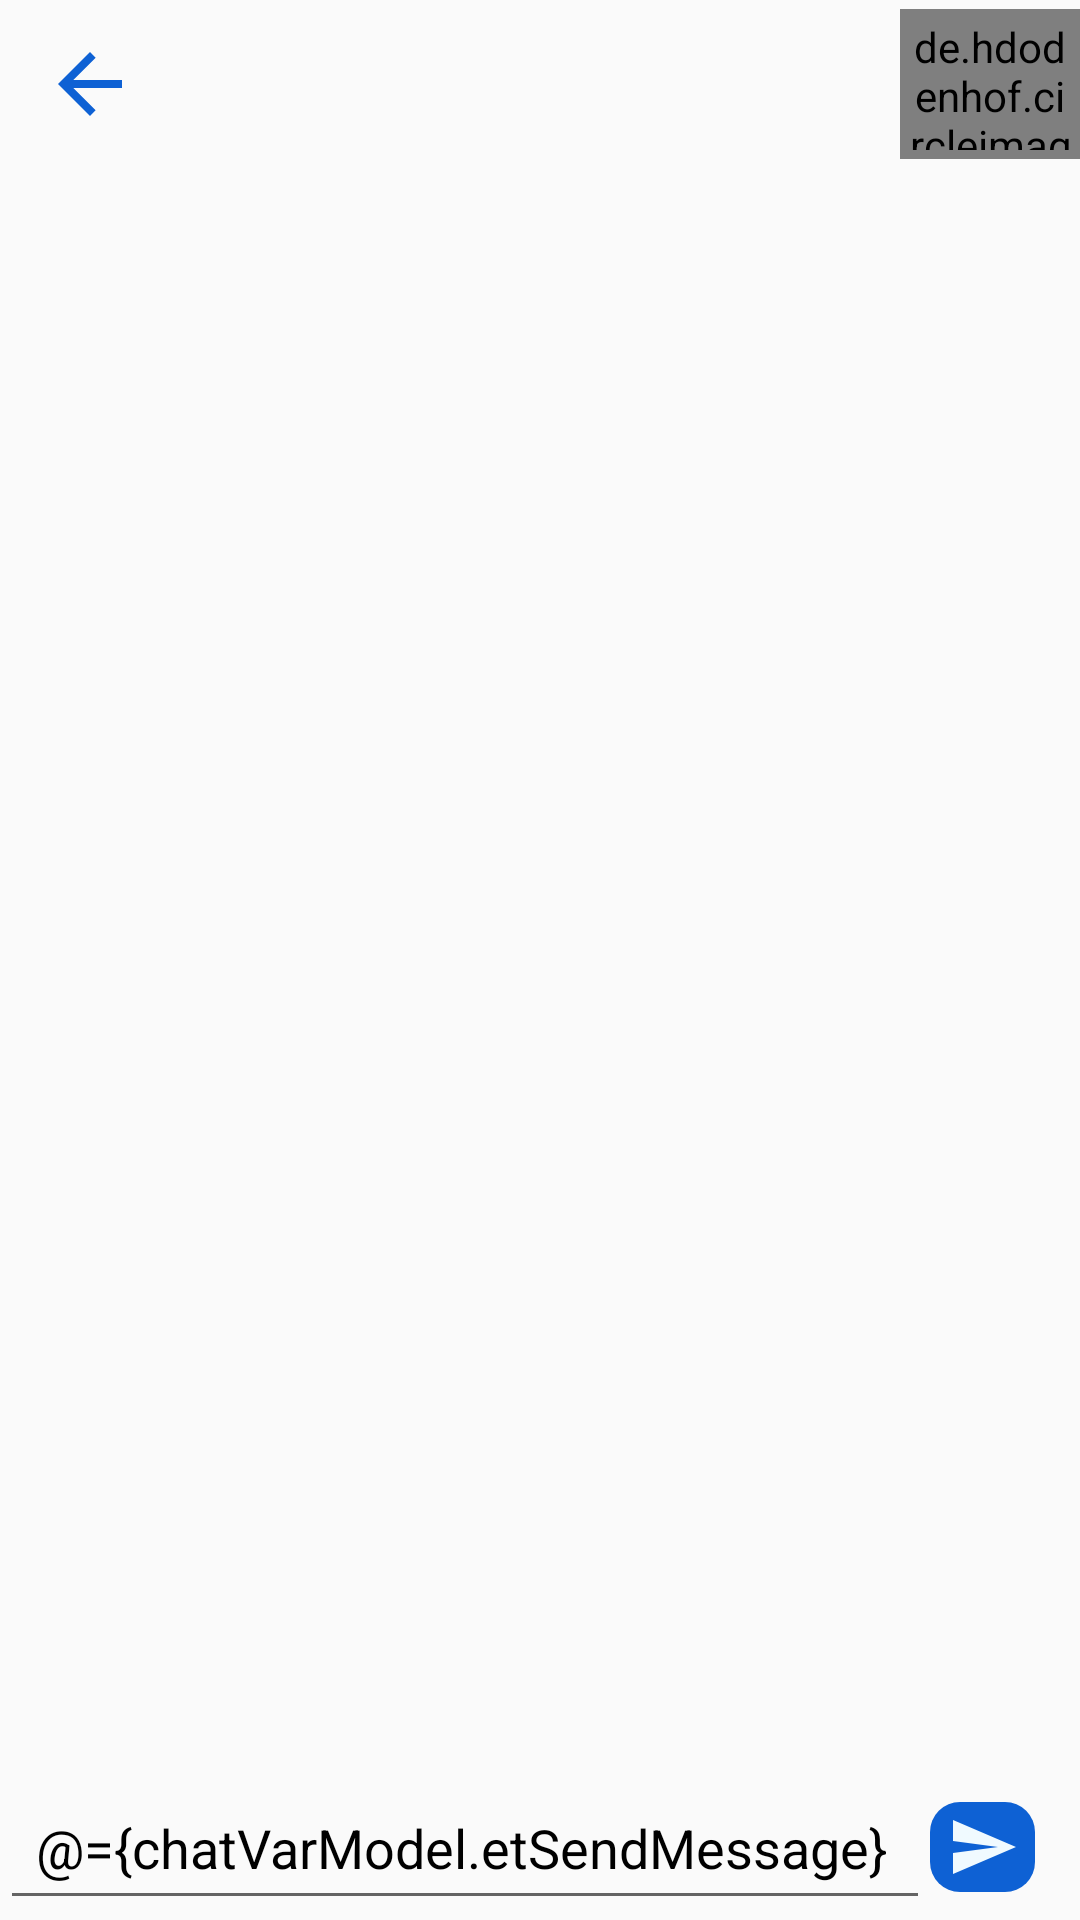

The Android layout XML behind this screen, and the referenced resources:
<!-- AndroidManifest.xml: application theme Theme.ChatApp -->
<!-- res/layout/fragment_chat.xml -->
<?xml version="1.0" encoding="utf-8"?>
<layout xmlns:android="http://schemas.android.com/apk/res/android"
    xmlns:tools="http://schemas.android.com/tools"
    xmlns:app="http://schemas.android.com/apk/res-auto">

    <data>
        <variable
            name="chatVarModel"
            type="com.example.chatapp.chatfragment.ChatViewModel" />
    </data>

    <RelativeLayout
        android:layout_width="match_parent"
        android:layout_height="match_parent"
        tools:context=".chatfragment.ChatFragment">


        <LinearLayout
            android:id="@+id/l1"
            android:layout_width="match_parent"
            android:layout_height="?attr/actionBarSize"
            android:gravity="center_vertical"
            android:orientation="horizontal">

            <ImageView
                android:id="@+id/iv_btn_back"
                android:layout_width="0dp"
                android:layout_height="32dp"
                android:layout_weight="0.5"
                android:src="@drawable/ic_button_back" />

            <TextView
                android:id="@+id/tv_user_name"
                android:layout_width="0dp"
                android:layout_height="wrap_content"
                android:layout_weight="2"
                android:text=""
                android:textColor="@color/purple_500"
                android:textSize="18sp"
                android:textStyle="bold" />

            <de.hdodenhof.circleimageview.CircleImageView
                android:id="@+id/iv_user_image_profile"
                android:layout_width="0dp"
                android:layout_height="50dp"
                android:layout_weight="0.5"
                android:padding="3dp"
                android:src="@mipmap/ic_launcher" />
        </LinearLayout>

        <View
            android:layout_width="match_parent"
            android:layout_height="0.7dp"
            android:background="@color/colorDarkGrey"
            android:layout_below="@id/l1"/>
        <androidx.recyclerview.widget.RecyclerView
            android:layout_below="@id/l1"
            android:layout_width="match_parent"
            android:layout_above="@id/r1"
            android:layout_height="match_parent"
            app:layoutManager="androidx.recyclerview.widget.LinearLayoutManager"
            app:stackFromEnd="true"
            android:id="@+id/rv_user_message"/>

        <RelativeLayout
            android:id="@+id/r1"
            android:layout_width="match_parent"
            android:layout_height="wrap_content"
            android:layout_alignParentBottom="true">

            <LinearLayout
                android:layout_width="match_parent"
                android:layout_height="wrap_content"
                android:gravity="center"
                android:orientation="horizontal">

                <EditText
                    android:id="@+id/et_send_message"
                    android:layout_width="0dp"
                    android:layout_height="wrap_content"
                    android:layout_weight="1"
                    android:inputType="text"
                    android:hint="@string/type_message"
                    android:text="@={chatVarModel.etSendMessage}"
                    android:padding="12dp"
                    android:textColor="@color/black" />

                <ImageButton
                    android:id="@+id/btn_send_message"
                    android:layout_width="35dp"
                    android:layout_height="30dp"
                    android:layout_marginEnd="15dp"
                    android:src="@drawable/ic_vector_send"
                    android:background="@drawable/button_background"
                    android:textColor="@color/white"
                    android:text="@string/btn_sign_up"/>

            </LinearLayout>
        </RelativeLayout>

    </RelativeLayout>
</layout>
<!-- resources referenced by this layout -->
<resources>
  <color name="black">#FF000000</color>
  <color name="purple_500">#0E61D4</color>
  <color name="white">#FFFFFFFF</color>
  <!-- drawable button_background (drawable-v24) -->
  <?xml version="1.0" encoding="utf-8"?>
  <shape xmlns:android="http://schemas.android.com/apk/res/android">
  
      <gradient
          android:angle="360"
          android:endColor="@color/purple_500"
          android:startColor="@color/purple_500"
          android:type="linear"/>
  
      <corners android:radius="@dimen/button_background_radius"/>
  </shape>
  <!-- drawable ic_button_back (drawable) -->
  <vector android:autoMirrored="true" android:height="24dp"
      android:tint="#0E61D4" android:viewportHeight="24"
      android:viewportWidth="24" android:width="24dp" xmlns:android="http://schemas.android.com/apk/res/android">
      <path android:fillColor="@android:color/white" android:pathData="M20,11H7.83l5.59,-5.59L12,4l-8,8 8,8 1.41,-1.41L7.83,13H20v-2z"/>
  </vector>
  <!-- drawable ic_vector_send (drawable) -->
  <vector android:autoMirrored="true" android:height="24dp"
      android:tint="#F0FAFF" android:viewportHeight="24"
      android:viewportWidth="24" android:width="24dp" xmlns:android="http://schemas.android.com/apk/res/android">
      <path android:fillColor="@android:color/white" android:pathData="M2.01,21L23,12 2.01,3 2,10l15,2 -15,2z"/>
  </vector>
  <string name="btn_sign_up">Sign Up</string>
  <style name="Theme.ChatApp" parent="Theme.AppCompat.Light.DarkActionBar">
          
          <item name="colorPrimary">@color/purple_500</item>
          <item name="colorPrimaryDark">@color/purple_700</item>
          <item name="colorAccent">#D40E61D4</item>
          
      </style>
  <dimen name="button_background_radius">10dp</dimen>
  <color name="purple_700">#0E61D4</color>
</resources>
